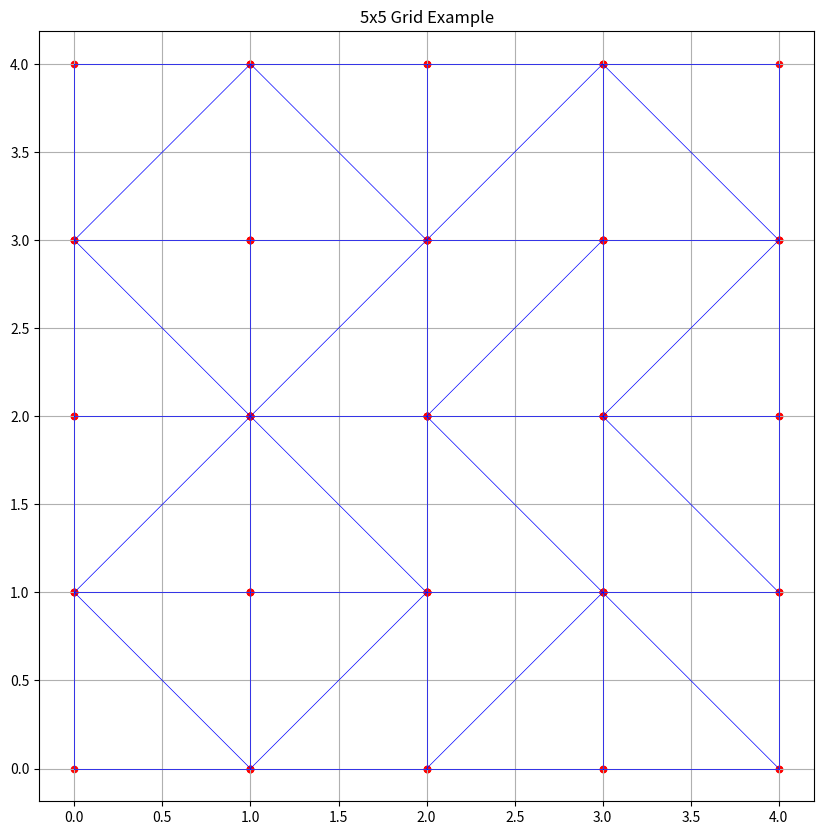
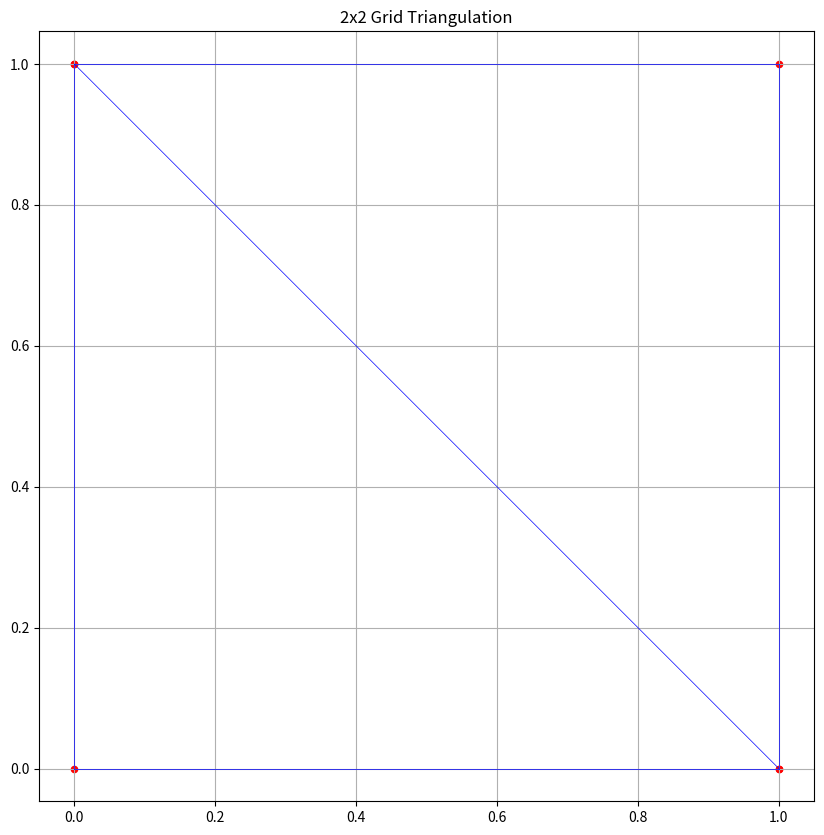
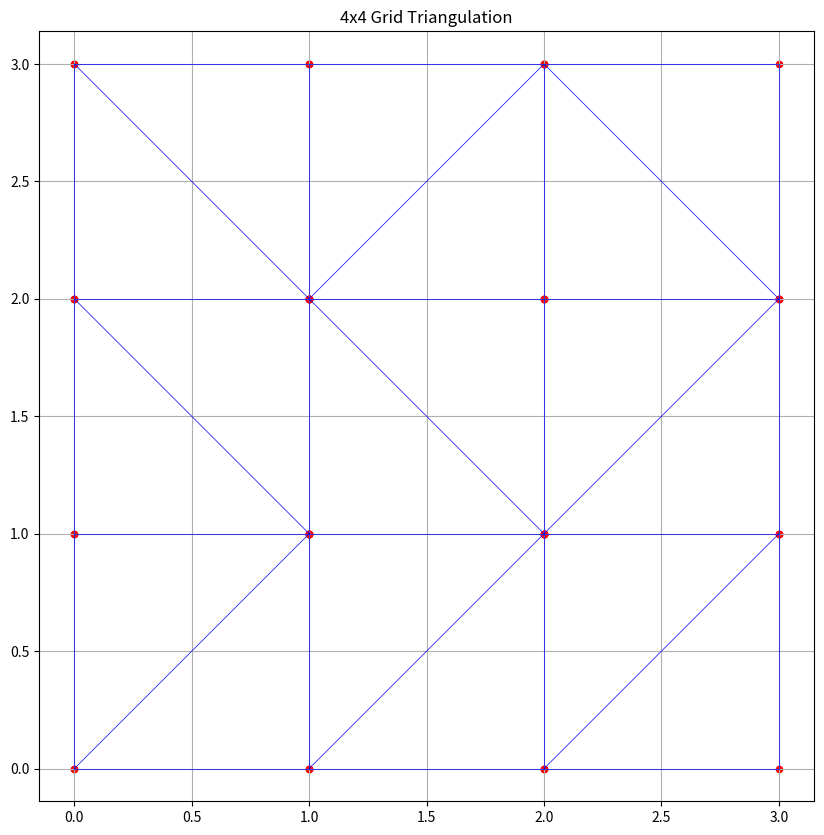
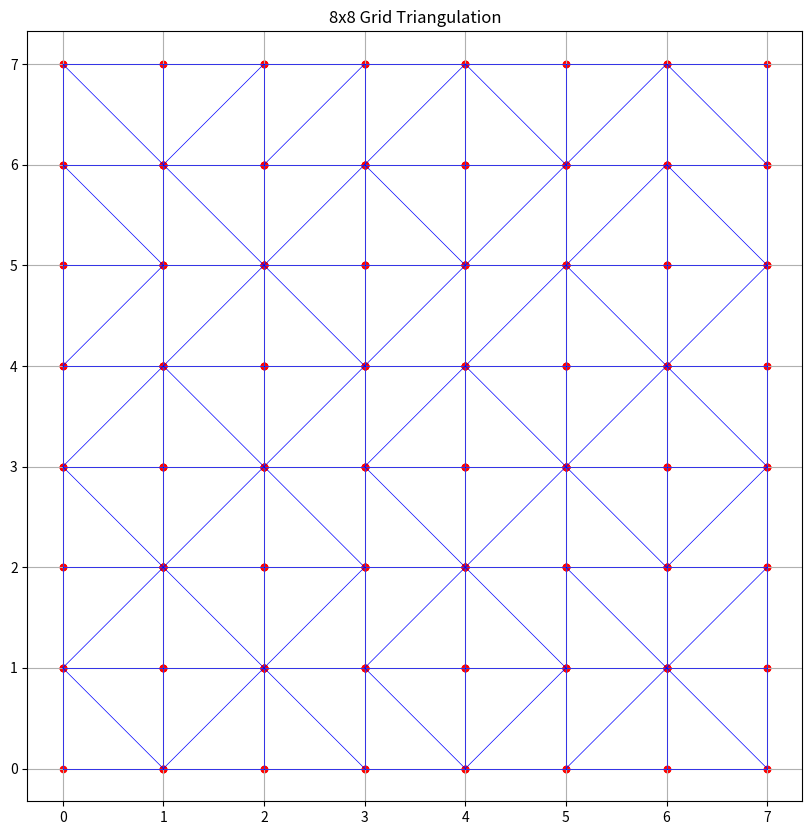
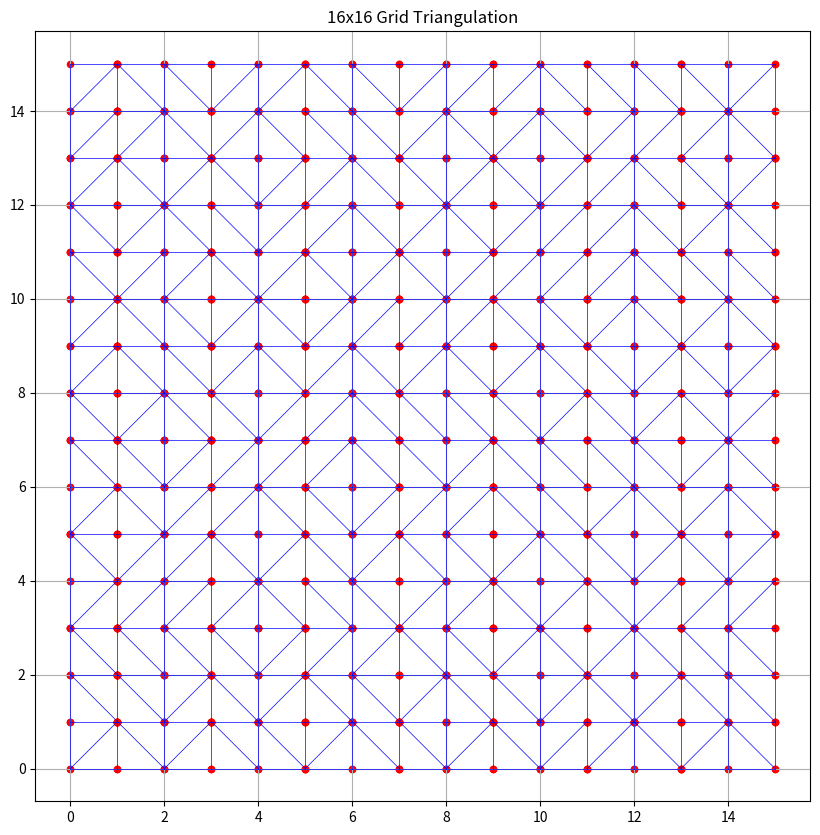
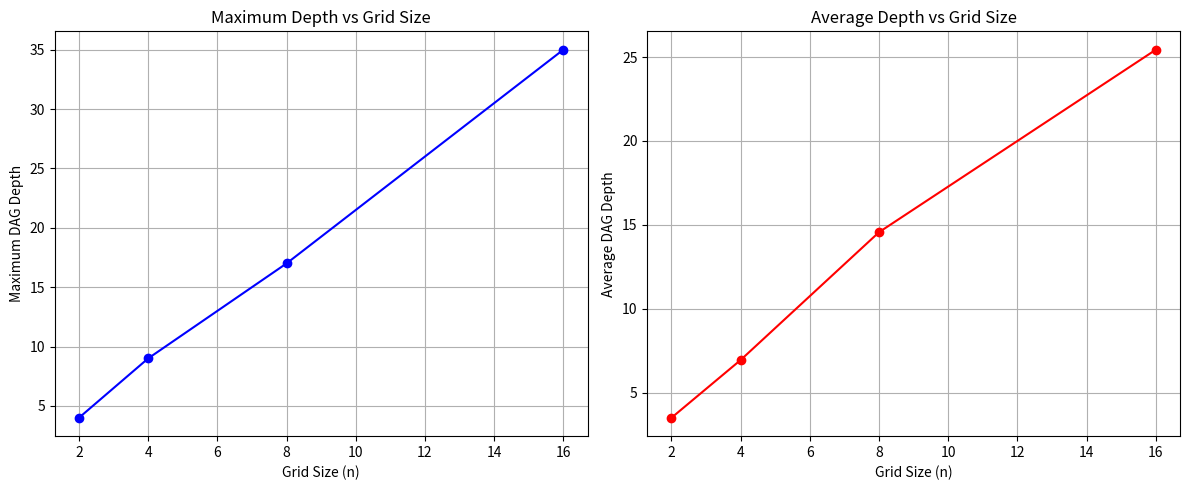

The matplotlib source for these figures, in order:
import numpy as np
import matplotlib.pyplot as plt
from collections import defaultdict
import random

class Point:
    def __init__(self, x, y):
        self.x = float(x)
        self.y = float(y)
        
    def __eq__(self, other):
        return abs(self.x - other.x) < 1e-10 and abs(self.y - other.y) < 1e-10
        
    def __hash__(self):
        return hash((self.x, self.y))
        
    def __str__(self):
        return f"({self.x}, {self.y})"

def orientation(p, q, r):
    """Returns orientation of ordered triplet (p, q, r).
    Returns:
     0 --> p, q and r are collinear
     1 --> Clockwise
    -1 --> Counterclockwise"""
    val = (q.y - p.y) * (r.x - q.x) - (q.x - p.x) * (r.y - q.y)
    if abs(val) < 1e-10:
        return 0
    return 1 if val > 0 else -1

def in_circle(a, b, c, d):
    """Returns True if point d lies inside the circumcircle of triangle abc"""
    # Matrix determinant test for in-circle predicate
    ax, ay = a.x, a.y
    bx, by = b.x, b.y
    cx, cy = c.x, c.y
    dx, dy = d.x, d.y
    
    # Compute the determinant
    det = np.linalg.det([
        [ax - dx, ay - dy, (ax - dx)**2 + (ay - dy)**2],
        [bx - dx, by - dy, (bx - dx)**2 + (by - dy)**2],
        [cx - dx, cy - dy, (cx - dx)**2 + (cy - dy)**2]
    ])
    
    # Positive determinant means d is inside the circumcircle
    return det > 1e-10

class Edge:
    def __init__(self, p1, p2):
        self.p1 = p1
        self.p2 = p2
        self.triangles = []
        
    def __eq__(self, other):
        return (self.p1 == other.p1 and self.p2 == other.p2) or \
               (self.p1 == other.p2 and self.p2 == other.p1)
               
    def __hash__(self):
        return hash(frozenset([self.p1, self.p2]))
        
    def __str__(self):
        return f"Edge({self.p1}, {self.p2})"

class Triangle:
    def __init__(self, p1, p2, p3):
        # Ensure counterclockwise orientation
        if orientation(p1, p2, p3) < 0:
            self.points = [p1, p2, p3]
        else:
            self.points = [p1, p3, p2]
        self.edges = []
        self.dag_children = []
        self.depth = 0
        
    def __str__(self):
        return f"Triangle({self.points[0]}, {self.points[1]}, {self.points[2]})"
        
    def circumcircle_contains(self, point):
        """Check if point lies inside this triangle's circumcircle"""
        return in_circle(self.points[0], self.points[1], self.points[2], point)

class DelaunayTriangulation:
    def __init__(self):
        self.triangles = []
        self.edges = set()
        self.bounding_triangle_points = []
        
    def initialize_bounding_triangle(self, points):
        # Calculate bounding box
        min_x = min(p.x for p in points)
        max_x = max(p.x for p in points)
        min_y = min(p.y for p in points)
        max_y = max(p.y for p in points)
        
        # Add margin
        margin = max(max_x - min_x, max_y - min_y)
        center_x = (min_x + max_x) / 2
        center_y = (min_y + max_y) / 2
        
        # Create super-triangle vertices
        p1 = Point(center_x - 2*margin, center_y - margin)
        p2 = Point(center_x + 2*margin, center_y - margin)
        p3 = Point(center_x, center_y + 2*margin)
        
        self.bounding_triangle_points = [p1, p2, p3]
        
        # Create initial triangle
        triangle = Triangle(p1, p2, p3)
        e1 = Edge(p1, p2)
        e2 = Edge(p2, p3)
        e3 = Edge(p3, p1)
        
        triangle.edges = [e1, e2, e3]
        for e in triangle.edges:
            e.triangles.append(triangle)
        
        self.triangles.append(triangle)
        self.edges.update(triangle.edges)

    def locate_containing_triangle(self, point):
        """Find the triangle containing the given point"""
        for triangle in self.triangles:
            # Check if point is inside or on the triangle
            inside = True
            for i in range(3):
                p1 = triangle.points[i]
                p2 = triangle.points[(i + 1) % 3]
                if orientation(p1, p2, point) > 0:
                    inside = False
                    break
            if inside:
                return triangle
        return None

    def build(self, points):
        if len(points) < 3:
            return
            
        self.initialize_bounding_triangle(points)
        
        # Randomize points
        points = points.copy()
        random.shuffle(points)
        
        # Insert points one by one
        for point in points:
            bad_triangles = []
            
            # Find all triangles whose circumcircle contains the point
            for triangle in self.triangles:
                if triangle.circumcircle_contains(point):
                    bad_triangles.append(triangle)
            
            # Find boundary of the hole
            edge_count = defaultdict(int)
            for triangle in bad_triangles:
                for edge in triangle.edges:
                    edge_count[edge] += 1
            
            boundary = [edge for edge, count in edge_count.items() if count == 1]
            
            # Remove bad triangles
            for triangle in bad_triangles:
                self.triangles.remove(triangle)
                for edge in triangle.edges:
                    if edge in self.edges:
                        self.edges.remove(edge)
            
            # Create new triangles
            new_triangles = []
            for edge in boundary:
                new_triangle = Triangle(edge.p1, edge.p2, point)
                e1 = Edge(edge.p1, point)
                e2 = Edge(edge.p2, point)
                
                new_triangle.edges = [edge, e1, e2]
                edge.triangles = [new_triangle]
                e1.triangles.append(new_triangle)
                e2.triangles.append(new_triangle)
                
                # Update DAG
                new_triangle.dag_children.extend(bad_triangles)
                new_triangle.depth = max([t.depth for t in bad_triangles], default=0) + 1
                
                new_triangles.append(new_triangle)
                self.edges.update([edge, e1, e2])
            
            self.triangles.extend(new_triangles)
            
        # Remove triangles connected to the bounding triangle
        final_triangles = []
        final_edges = set()
        for triangle in self.triangles:
            if not any(p in self.bounding_triangle_points for p in triangle.points):
                final_triangles.append(triangle)
                final_edges.update(triangle.edges)
        
        self.triangles = final_triangles
        self.edges = final_edges

    def validate_delaunay(self):
        """Validate that the triangulation satisfies the Delaunay property"""
        for triangle in self.triangles:
            for other_triangle in self.triangles:
                if triangle == other_triangle:
                    continue
                # Check if any point from other triangle is inside this triangle's circumcircle
                for point in other_triangle.points:
                    if triangle.circumcircle_contains(point):
                        return False
        return True

    def plot_triangulation(self, title="Delaunay Triangulation"):
        plt.figure(figsize=(10, 10))
        
        # Plot edges
        for edge in self.edges:
            plt.plot([edge.p1.x, edge.p2.x], 
                     [edge.p1.y, edge.p2.y], 'b-', linewidth=0.5)
        
        # Plot points
        points_x = []
        points_y = []
        for triangle in self.triangles:
            for point in triangle.points:
                points_x.append(point.x)
                points_y.append(point.y)
        
        plt.scatter(points_x, points_y, color='red', s=20)
        plt.title(title)
        plt.axis('equal')
        plt.grid(True)
        plt.show()

    def get_dag_statistics(self):
        depths = [t.depth for t in self.triangles]
        return max(depths), sum(depths) / len(depths) if depths else 0

def generate_grid_points(n):
    points = []
    for i in range(n):
        for j in range(n):
            points.append(Point(i, j))
    return points

def run_experiment():
    grid_sizes = [2, 4, 8, 16]
    max_depths = []
    avg_depths = []
    
    for n in grid_sizes:
        print(f"Processing {n}x{n} grid...")
        points = generate_grid_points(n)
        triangulation = DelaunayTriangulation()
        triangulation.build(points)
        
        # Validate Delaunay property
        is_valid = triangulation.validate_delaunay()
        print(f"Delaunay property validated: {is_valid}")
        
        triangulation.plot_triangulation(f"{n}x{n} Grid Triangulation")
        
        max_depth, avg_depth = triangulation.get_dag_statistics()
        max_depths.append(max_depth)
        avg_depths.append(avg_depth)
        print(f"Max depth: {max_depth}, Avg depth: {avg_depth}")
    
    # Plot DAG statistics
    plt.figure(figsize=(12, 5))
    
    plt.subplot(1, 2, 1)
    plt.plot(grid_sizes, max_depths, 'b-o')
    plt.xlabel('Grid Size (n)')
    plt.ylabel('Maximum DAG Depth')
    plt.title('Maximum Depth vs Grid Size')
    plt.grid(True)
    
    plt.subplot(1, 2, 2)
    plt.plot(grid_sizes, avg_depths, 'r-o')
    plt.xlabel('Grid Size (n)')
    plt.ylabel('Average DAG Depth')
    plt.title('Average Depth vs Grid Size')
    plt.grid(True)
    
    plt.tight_layout()
    plt.show()

if __name__ == "__main__":
    # Test with small example first
    points = generate_grid_points(5)
    triangulation = DelaunayTriangulation()
    triangulation.build(points)
    
    # Validate and show results
    is_valid = triangulation.validate_delaunay()
    print(f"Delaunay property validated: {is_valid}")
    triangulation.plot_triangulation("5x5 Grid Example")
    
    # Run full experiment
    run_experiment()
